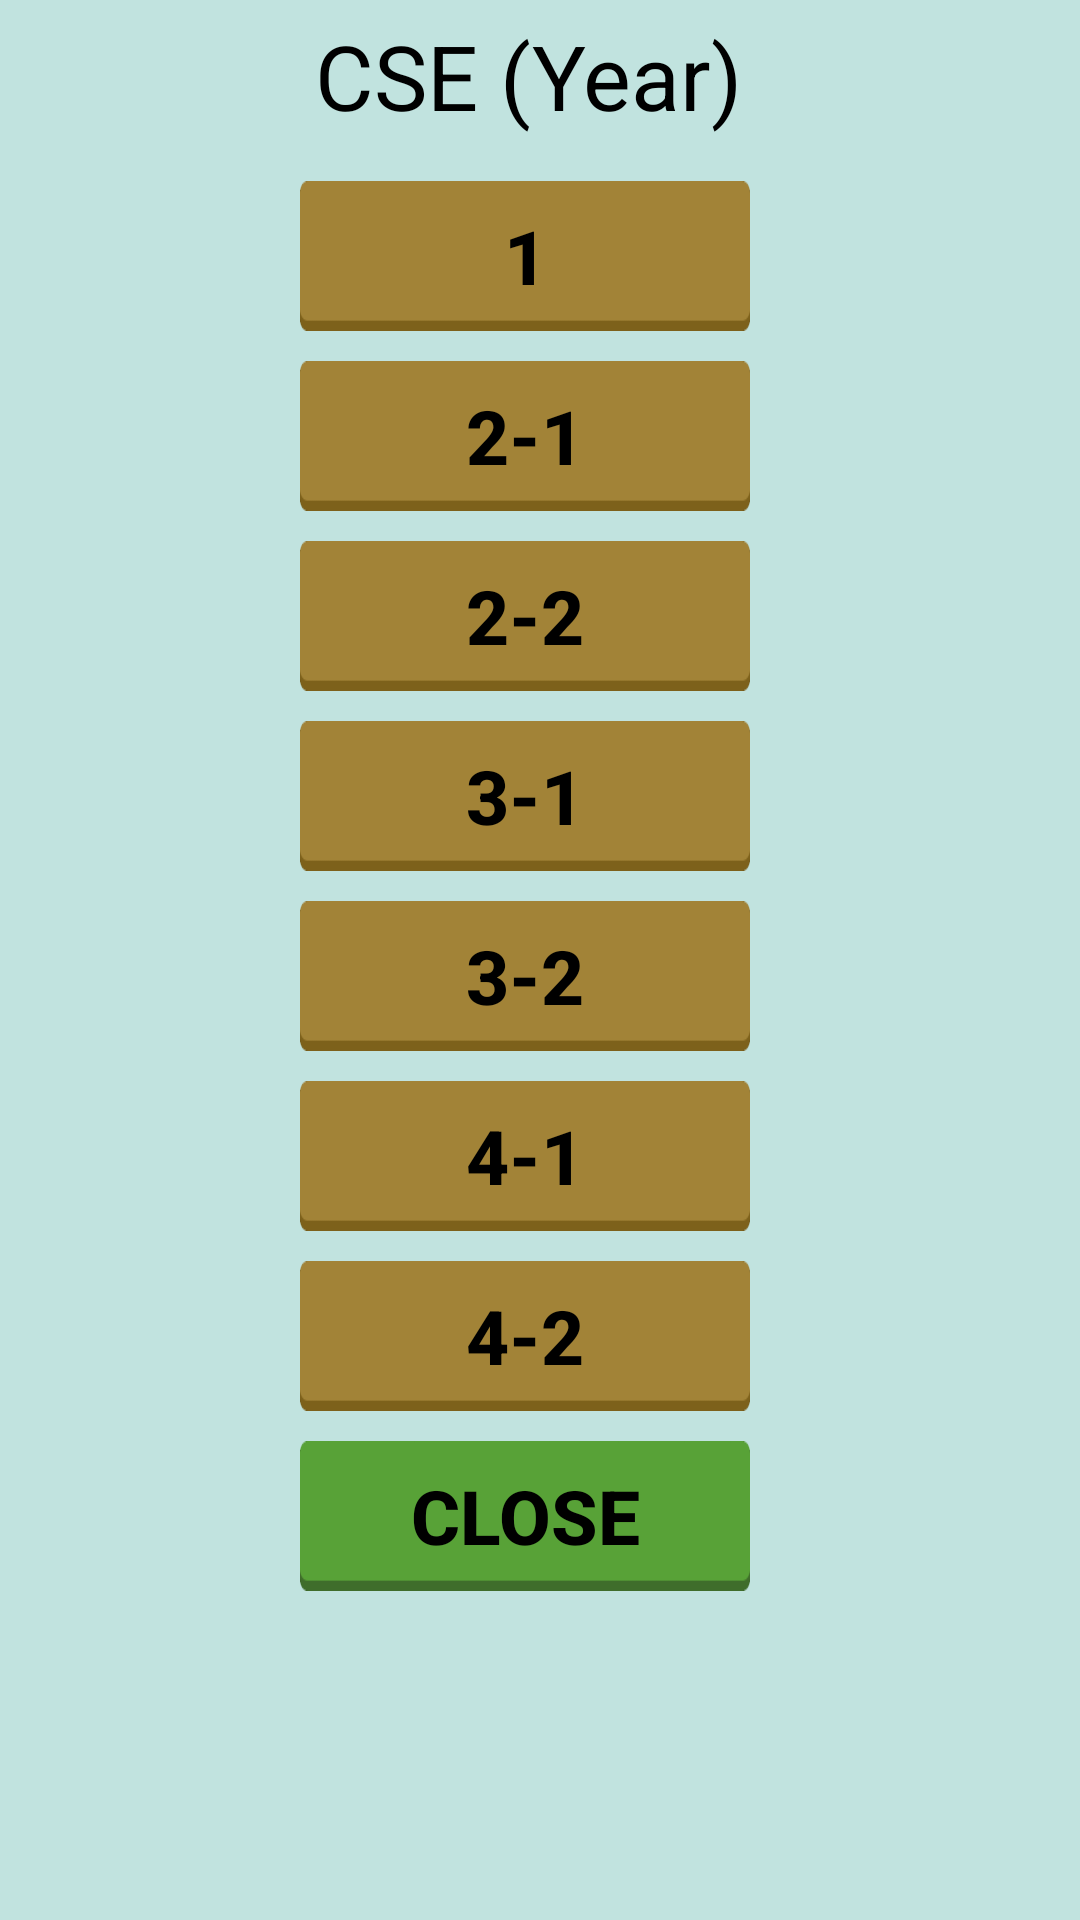

The Android layout XML behind this screen, and the referenced resources:
<!-- AndroidManifest.xml: application theme AppTheme -->
<!-- res/layout/year_details.xml -->
<?xml version="1.0" encoding="utf-8"?>
<LinearLayout xmlns:android="http://schemas.android.com/apk/res/android"
    android:layout_width="match_parent"
    android:layout_height="match_parent"
    android:background="#C1E3DF"
    android:orientation="vertical">

    <TextView

        android:id="@+id/tv_Cse"
        android:layout_width="wrap_content"
        android:layout_height="wrap_content"
        android:layout_marginStart="100dp"
        android:padding="5dp"
        android:text="CSE (Year)"
        android:textColor="#000000"
        android:textSize="30sp" />

    <Button
        android:id="@+id/btn_1"
        android:layout_width="150dp"
        android:layout_height="50dp"
        android:layout_marginStart="100dp"
        android:layout_marginTop="10dp"
        android:background="@drawable/button_normal"
        android:text="1"
        android:textColor="#000000"
        android:textSize="25sp"
        android:textStyle="bold" />
    <Button
        android:id="@+id/btn_2_1"
        android:layout_width="150dp"
        android:layout_height="50dp"
        android:layout_marginStart="100dp"
        android:layout_marginTop="10dp"
        android:background="@drawable/button_normal"
        android:text="2-1"
        android:textColor="#000000"
        android:textSize="25sp"
        android:textStyle="bold" />
    <Button
        android:id="@+id/btn_2_2"
        android:layout_width="150dp"
        android:layout_height="50dp"
        android:layout_marginStart="100dp"
        android:layout_marginTop="10dp"
        android:background="@drawable/button_normal"
        android:text="2-2"
        android:textColor="#000000"
        android:textSize="25sp"
        android:textStyle="bold" />
    <Button
        android:id="@+id/btn_3_1"
        android:layout_width="150dp"
        android:layout_height="50dp"
        android:layout_marginStart="100dp"
        android:layout_marginTop="10dp"
        android:background="@drawable/button_normal"
        android:text="3-1"
        android:textColor="#000000"
        android:textSize="25sp"
        android:textStyle="bold" />
    <Button
        android:id="@+id/btn_3_2"
        android:layout_width="150dp"
        android:layout_height="50dp"
        android:layout_marginStart="100dp"
        android:layout_marginTop="10dp"
        android:background="@drawable/button_normal"
        android:text="3-2"
        android:textColor="#000000"
        android:textSize="25sp"
        android:textStyle="bold" />
    <Button
        android:id="@+id/btn_4_1"
        android:layout_width="150dp"
        android:layout_height="50dp"
        android:layout_marginStart="100dp"
        android:layout_marginTop="10dp"
        android:background="@drawable/button_normal"
        android:text="4-1"
        android:textColor="#000000"
        android:textSize="25sp"
        android:textStyle="bold" />
    <Button
        android:id="@+id/btn_4_2"
        android:layout_width="150dp"
        android:layout_height="50dp"
        android:layout_marginStart="100dp"
        android:layout_marginTop="10dp"
        android:background="@drawable/button_normal"
        android:text="4-2"
        android:textColor="#000000"
        android:textSize="25sp"
        android:textStyle="bold" />

    <Button
    android:id="@+id/btn_Close"
    android:layout_width="150dp"
    android:layout_height="50dp"
    android:layout_marginStart="100dp"
    android:layout_marginTop="10dp"
    android:background="@drawable/button_normal_2"
    android:text="Close"
    android:textColor="#000000"
    android:textSize="25sp"
    android:textStyle="bold" />





</LinearLayout>
<!-- resources referenced by this layout -->
<resources>
  <!-- drawable button_normal: png bitmap (drawable, 532 bytes) -->
  <!-- drawable button_normal_2: png bitmap (drawable, 543 bytes) -->
  <style name="AppTheme" parent="Theme.AppCompat.Light.DarkActionBar">
          
  
  
  
      </style>
</resources>
